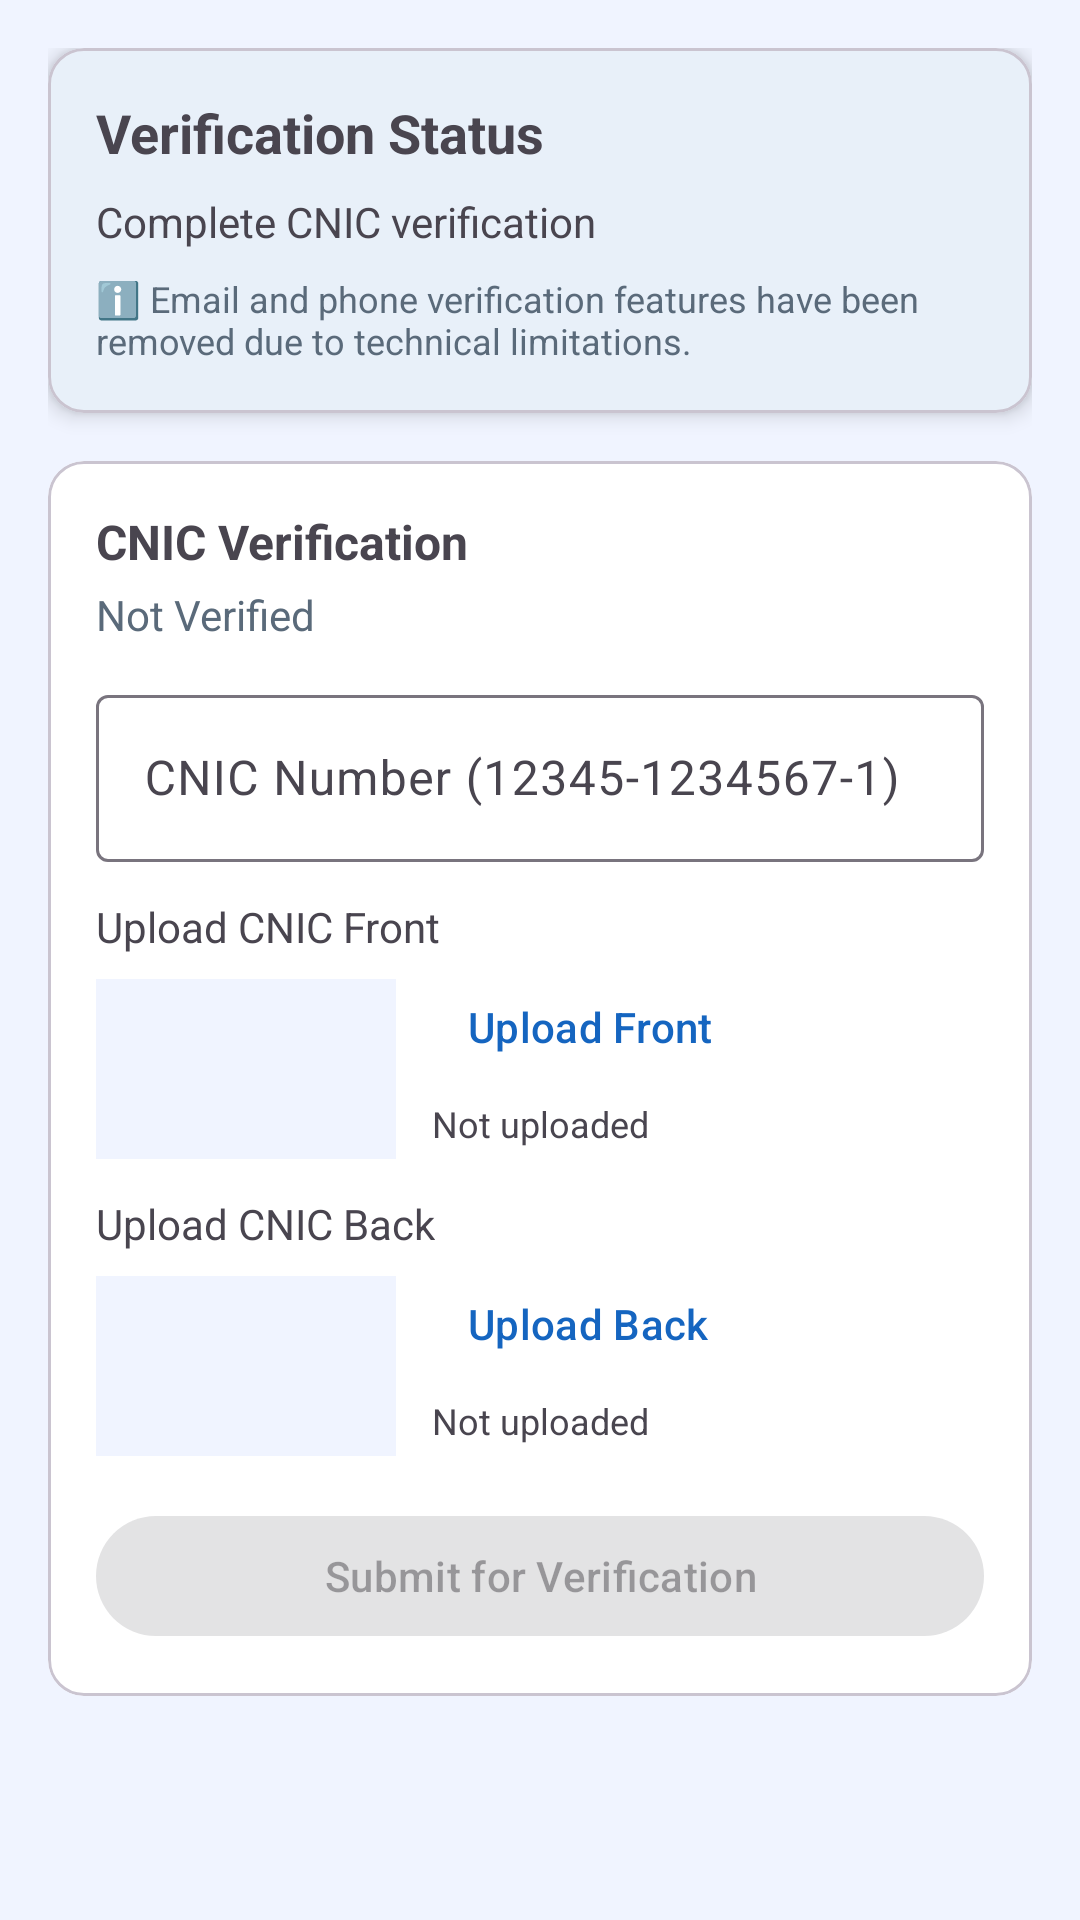

Layout XML and referenced resources for this Android screen:
<!-- AndroidManifest.xml: application theme Theme.ApniVehicle -->
<!-- res/layout/fragment_verification.xml -->
<?xml version="1.0" encoding="utf-8"?>
<ScrollView xmlns:android="http://schemas.android.com/apk/res/android"
    xmlns:app="http://schemas.android.com/apk/res-auto"
    android:layout_width="match_parent"
    android:layout_height="match_parent"
    android:padding="16dp">

    <LinearLayout
        android:layout_width="match_parent"
        android:layout_height="wrap_content"
        android:orientation="vertical">

        
        <com.google.android.material.card.MaterialCardView
            android:layout_width="match_parent"
            android:layout_height="wrap_content"
            android:layout_marginBottom="16dp"
            app:cardCornerRadius="12dp"
            app:cardElevation="4dp">

            <LinearLayout
                android:layout_width="match_parent"
                android:layout_height="wrap_content"
                android:orientation="vertical"
                android:padding="16dp">

                <TextView
                    android:layout_width="wrap_content"
                    android:layout_height="wrap_content"
                    android:text="Verification Status"
                    android:textSize="18sp"
                    android:textStyle="bold" />

                <TextView
                    android:id="@+id/tv_overall_status"
                    android:layout_width="wrap_content"
                    android:layout_height="wrap_content"
                    android:layout_marginTop="8dp"
                    android:text="Complete CNIC verification"
                    android:textSize="14sp" />

                <TextView
                    android:layout_width="wrap_content"
                    android:layout_height="wrap_content"
                    android:layout_marginTop="8dp"
                    android:text="ℹ️ Email and phone verification features have been removed due to technical limitations."
                    android:textSize="12sp"
                    android:textColor="@color/text_secondary" />
            </LinearLayout>
        </com.google.android.material.card.MaterialCardView>

        
        <com.google.android.material.card.MaterialCardView
            android:layout_width="match_parent"
            android:layout_height="wrap_content"
            app:cardCornerRadius="12dp">

            <LinearLayout
                android:layout_width="match_parent"
                android:layout_height="wrap_content"
                android:orientation="vertical"
                android:padding="16dp">

                <TextView
                    android:layout_width="wrap_content"
                    android:layout_height="wrap_content"
                    android:text="CNIC Verification"
                    android:textSize="16sp"
                    android:textStyle="bold" />

                <TextView
                    android:id="@+id/tv_cnic_status"
                    android:layout_width="wrap_content"
                    android:layout_height="wrap_content"
                    android:layout_marginTop="4dp"
                    android:text="Not Verified"
                    android:textColor="@color/text_secondary" />

                <com.google.android.material.textfield.TextInputLayout
                    android:layout_width="match_parent"
                    android:layout_height="wrap_content"
                    android:layout_marginTop="12dp"
                    android:hint="CNIC Number (12345-1234567-1)">

                    <com.google.android.material.textfield.TextInputEditText
                        android:id="@+id/input_cnic"
                        android:layout_width="match_parent"
                        android:layout_height="wrap_content"
                        android:inputType="number" />
                </com.google.android.material.textfield.TextInputLayout>

                <TextView
                    android:layout_width="wrap_content"
                    android:layout_height="wrap_content"
                    android:layout_marginTop="12dp"
                    android:text="Upload CNIC Front"
                    android:textSize="14sp" />

                <LinearLayout
                    android:layout_width="match_parent"
                    android:layout_height="wrap_content"
                    android:orientation="horizontal">

                    <ImageView
                        android:id="@+id/iv_cnic_front"
                        android:layout_width="100dp"
                        android:layout_height="60dp"
                        android:layout_marginTop="8dp"
                        android:background="@color/background"
                        android:scaleType="centerCrop" />

                    <LinearLayout
                        android:layout_width="0dp"
                        android:layout_height="wrap_content"
                        android:layout_weight="1"
                        android:orientation="vertical"
                        android:paddingStart="12dp">

                        <com.google.android.material.button.MaterialButton
                            android:id="@+id/btn_upload_cnic_front"
                            style="@style/Widget.Material3.Button.TextButton"
                            android:layout_width="wrap_content"
                            android:layout_height="wrap_content"
                            android:text="Upload Front" />

                        <TextView
                            android:id="@+id/tv_cnic_front_status"
                            android:layout_width="wrap_content"
                            android:layout_height="wrap_content"
                            android:text="Not uploaded"
                            android:textSize="12sp" />
                    </LinearLayout>
                </LinearLayout>

                <TextView
                    android:layout_width="wrap_content"
                    android:layout_height="wrap_content"
                    android:layout_marginTop="12dp"
                    android:text="Upload CNIC Back"
                    android:textSize="14sp" />

                <LinearLayout
                    android:layout_width="match_parent"
                    android:layout_height="wrap_content"
                    android:orientation="horizontal">

                    <ImageView
                        android:id="@+id/iv_cnic_back"
                        android:layout_width="100dp"
                        android:layout_height="60dp"
                        android:layout_marginTop="8dp"
                        android:background="@color/background"
                        android:scaleType="centerCrop" />

                    <LinearLayout
                        android:layout_width="0dp"
                        android:layout_height="wrap_content"
                        android:layout_weight="1"
                        android:orientation="vertical"
                        android:paddingStart="12dp">

                        <com.google.android.material.button.MaterialButton
                            android:id="@+id/btn_upload_cnic_back"
                            style="@style/Widget.Material3.Button.TextButton"
                            android:layout_width="wrap_content"
                            android:layout_height="wrap_content"
                            android:text="Upload Back" />

                        <TextView
                            android:id="@+id/tv_cnic_back_status"
                            android:layout_width="wrap_content"
                            android:layout_height="wrap_content"
                            android:text="Not uploaded"
                            android:textSize="12sp" />
                    </LinearLayout>
                </LinearLayout>

                <com.google.android.material.button.MaterialButton
                    android:id="@+id/btn_submit_cnic"
                    android:layout_width="match_parent"
                    android:layout_height="wrap_content"
                    android:layout_marginTop="16dp"
                    android:enabled="false"
                    android:text="Submit for Verification" />
            </LinearLayout>
        </com.google.android.material.card.MaterialCardView>

    </LinearLayout>
</ScrollView>
<!-- resources referenced by this layout -->
<resources>
  <color name="background">#F0F4FF</color>
  <color name="text_secondary">#5A6A7A</color>
  <style name="Theme.ApniVehicle" parent="Base.Theme.ApniVehicle" />
  <style name="Base.Theme.ApniVehicle" parent="Theme.Material3.DayNight">
          <item name="colorPrimary">@color/primary</item>
          <item name="colorPrimaryDark">@color/primary_dark</item>
          <item name="colorAccent">@color/accent_cta</item>
          <item name="android:colorBackground">@color/background</item>
          <item name="colorSurface">@color/surface_card</item>
          <item name="android:textColorPrimary">@color/text_primary</item>
          <item name="android:textColorSecondary">@color/text_secondary</item>
          <item name="android:textColorHint">@color/text_hint</item>
          <item name="shapeAppearanceSmallComponent">@style/ShapeAppearance.ApniVehicle.SmallComponent</item>
          <item name="shapeAppearanceMediumComponent">@style/ShapeAppearance.ApniVehicle.MediumComponent</item>
          <item name="shapeAppearanceLargeComponent">@style/ShapeAppearance.ApniVehicle.LargeComponent</item>
          
          <item name="elevationOverlayEnabled">true</item>
          
          <item name="colorControlHighlight">@color/ripple_primary</item>
      </style>
  <color name="primary">#1565C0</color>
  <color name="primary_dark">#0D47A1</color>
  <color name="accent_cta">#FF6D00</color>
  <color name="surface_card">#FFFFFF</color>
  <color name="text_primary">#0D1B2A</color>
  <color name="text_hint">#9EAAB8</color>
  <style name="ShapeAppearance.ApniVehicle.SmallComponent" parent="ShapeAppearance.Material3.SmallComponent">
          <item name="cornerFamily">rounded</item>
          <item name="cornerSize">10dp</item>
      </style>
  <style name="ShapeAppearance.ApniVehicle.MediumComponent" parent="ShapeAppearance.Material3.MediumComponent">
          <item name="cornerFamily">rounded</item>
          <item name="cornerSize">16dp</item>
      </style>
  <style name="ShapeAppearance.ApniVehicle.LargeComponent" parent="ShapeAppearance.Material3.LargeComponent">
          <item name="cornerFamily">rounded</item>
          <item name="cornerSize">24dp</item>
      </style>
  <color name="ripple_primary">#201565C0</color>
</resources>
